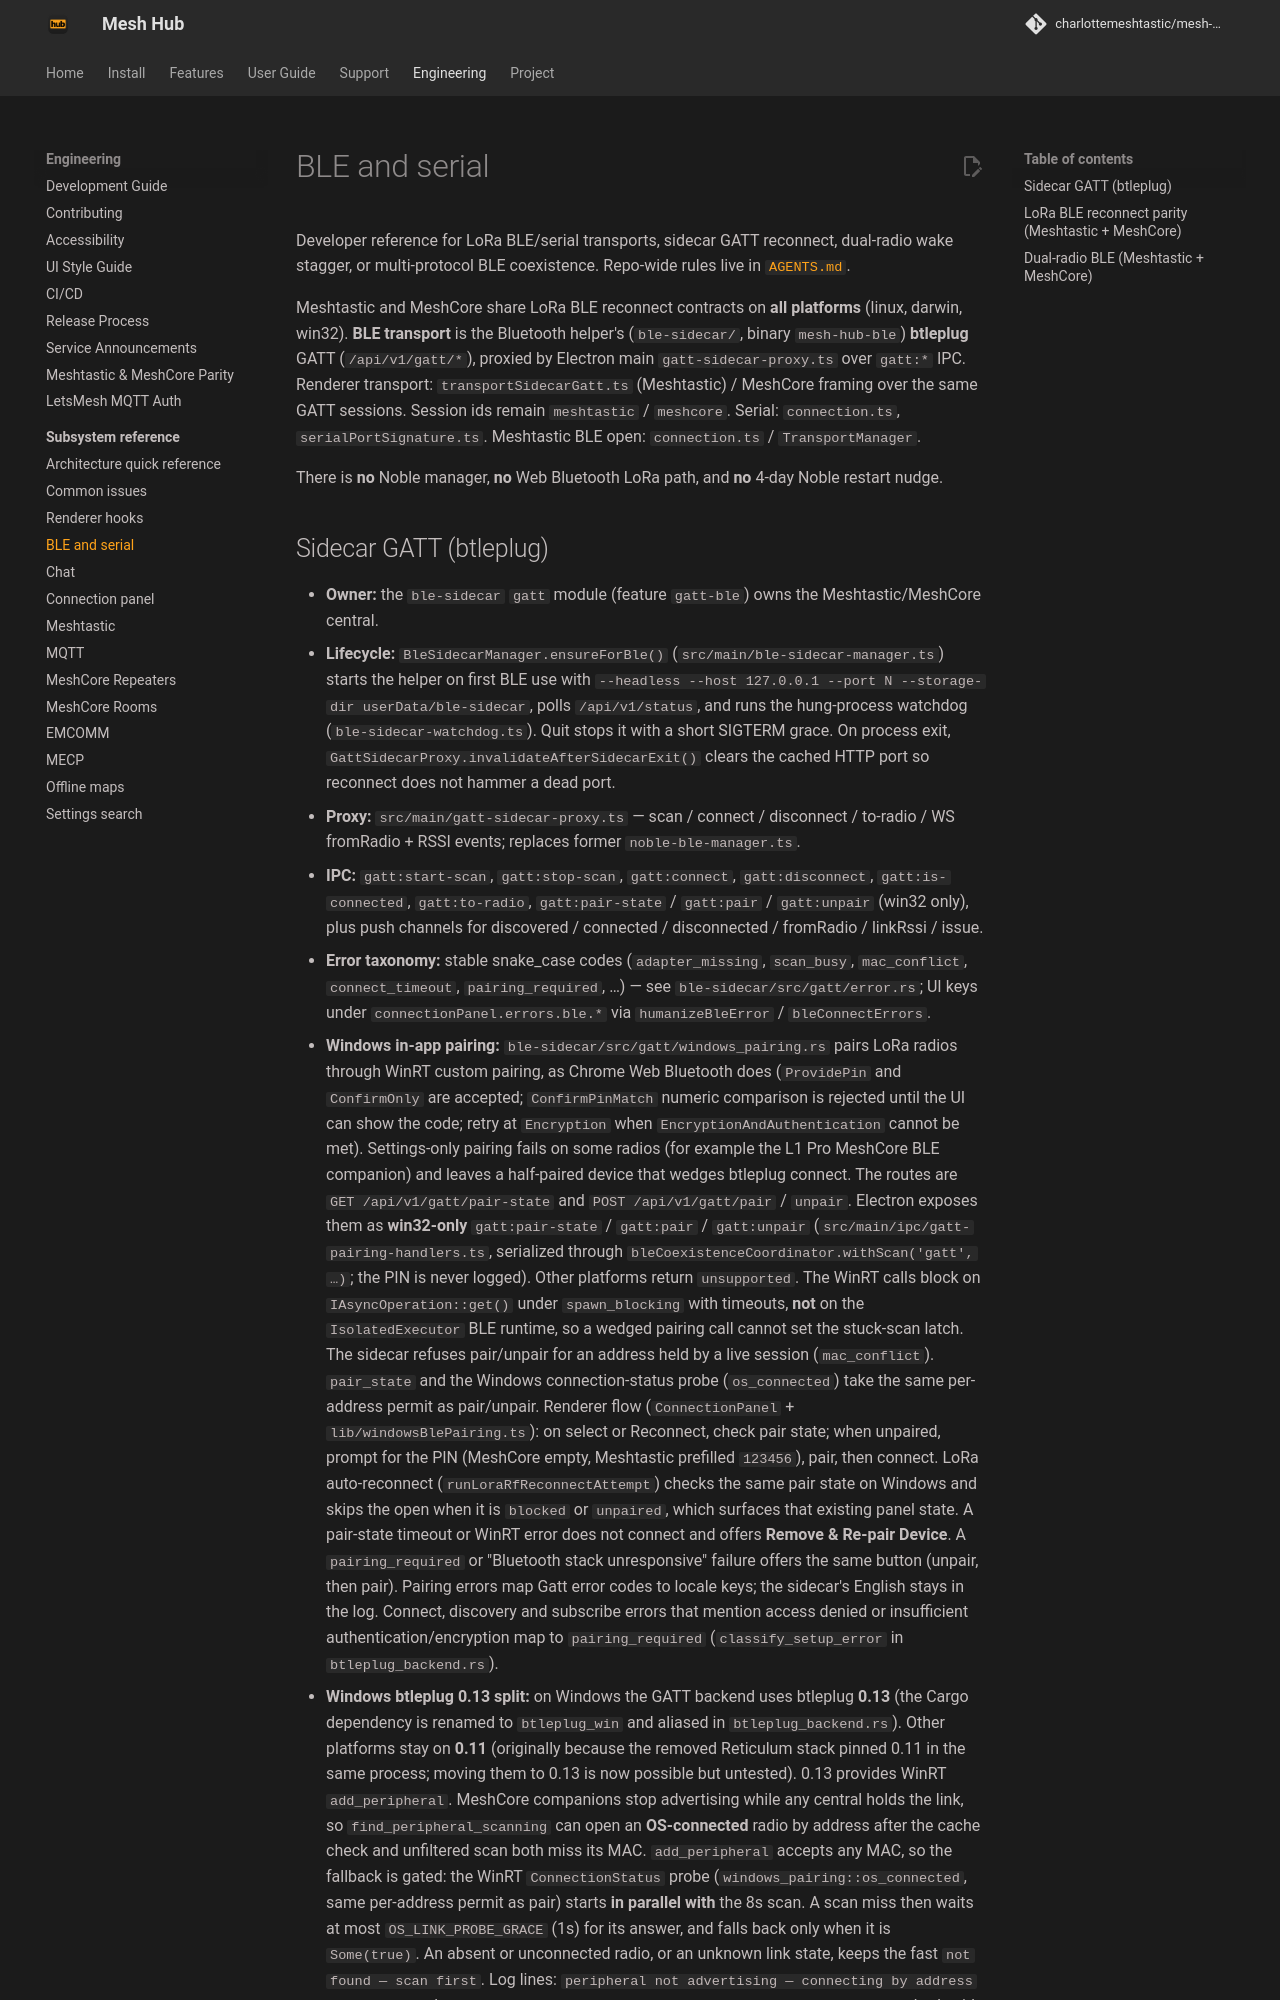

repository: charlottemeshtastic/mesh-client · page: development/ble-serial/index.html · generator: mkdocs

# BLE and serial

Developer reference for LoRa BLE/serial transports, sidecar GATT reconnect, dual-radio wake stagger, or multi-protocol BLE coexistence. Repo-wide rules live in [`AGENTS.md`](../../AGENTS.md).

Meshtastic and MeshCore share LoRa BLE reconnect contracts on **all platforms** (linux, darwin, win32). **BLE transport** is the Bluetooth helper's (`ble-sidecar/`, binary `mesh-hub-ble`) **btleplug** GATT (`/api/v1/gatt/*`), proxied by Electron main `gatt-sidecar-proxy.ts` over `gatt:*` IPC. Renderer transport: `transportSidecarGatt.ts` (Meshtastic) / MeshCore framing over the same GATT sessions. Session ids remain `meshtastic` / `meshcore`. Serial: `connection.ts`, `serialPortSignature.ts`. Meshtastic BLE open: `connection.ts` / `TransportManager`.

There is **no** Noble manager, **no** Web Bluetooth LoRa path, and **no** 4-day Noble restart nudge.
